Dataset: fold3 (GitHub, Anuvathan/Coco_Anuvathan). Classes: caterpillar, healthy, leaf spot.

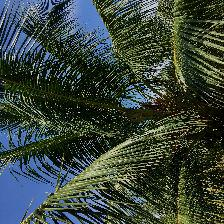
Label: healthy

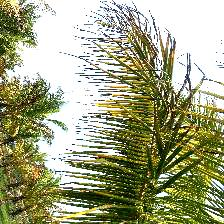
Label: caterpillar

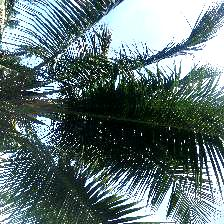
Label: healthy

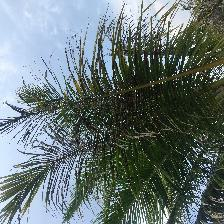
Label: caterpillar

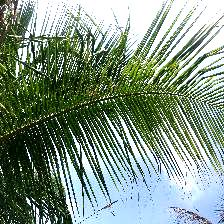
Label: caterpillar

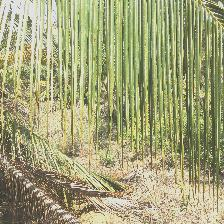
Label: leaf spot
